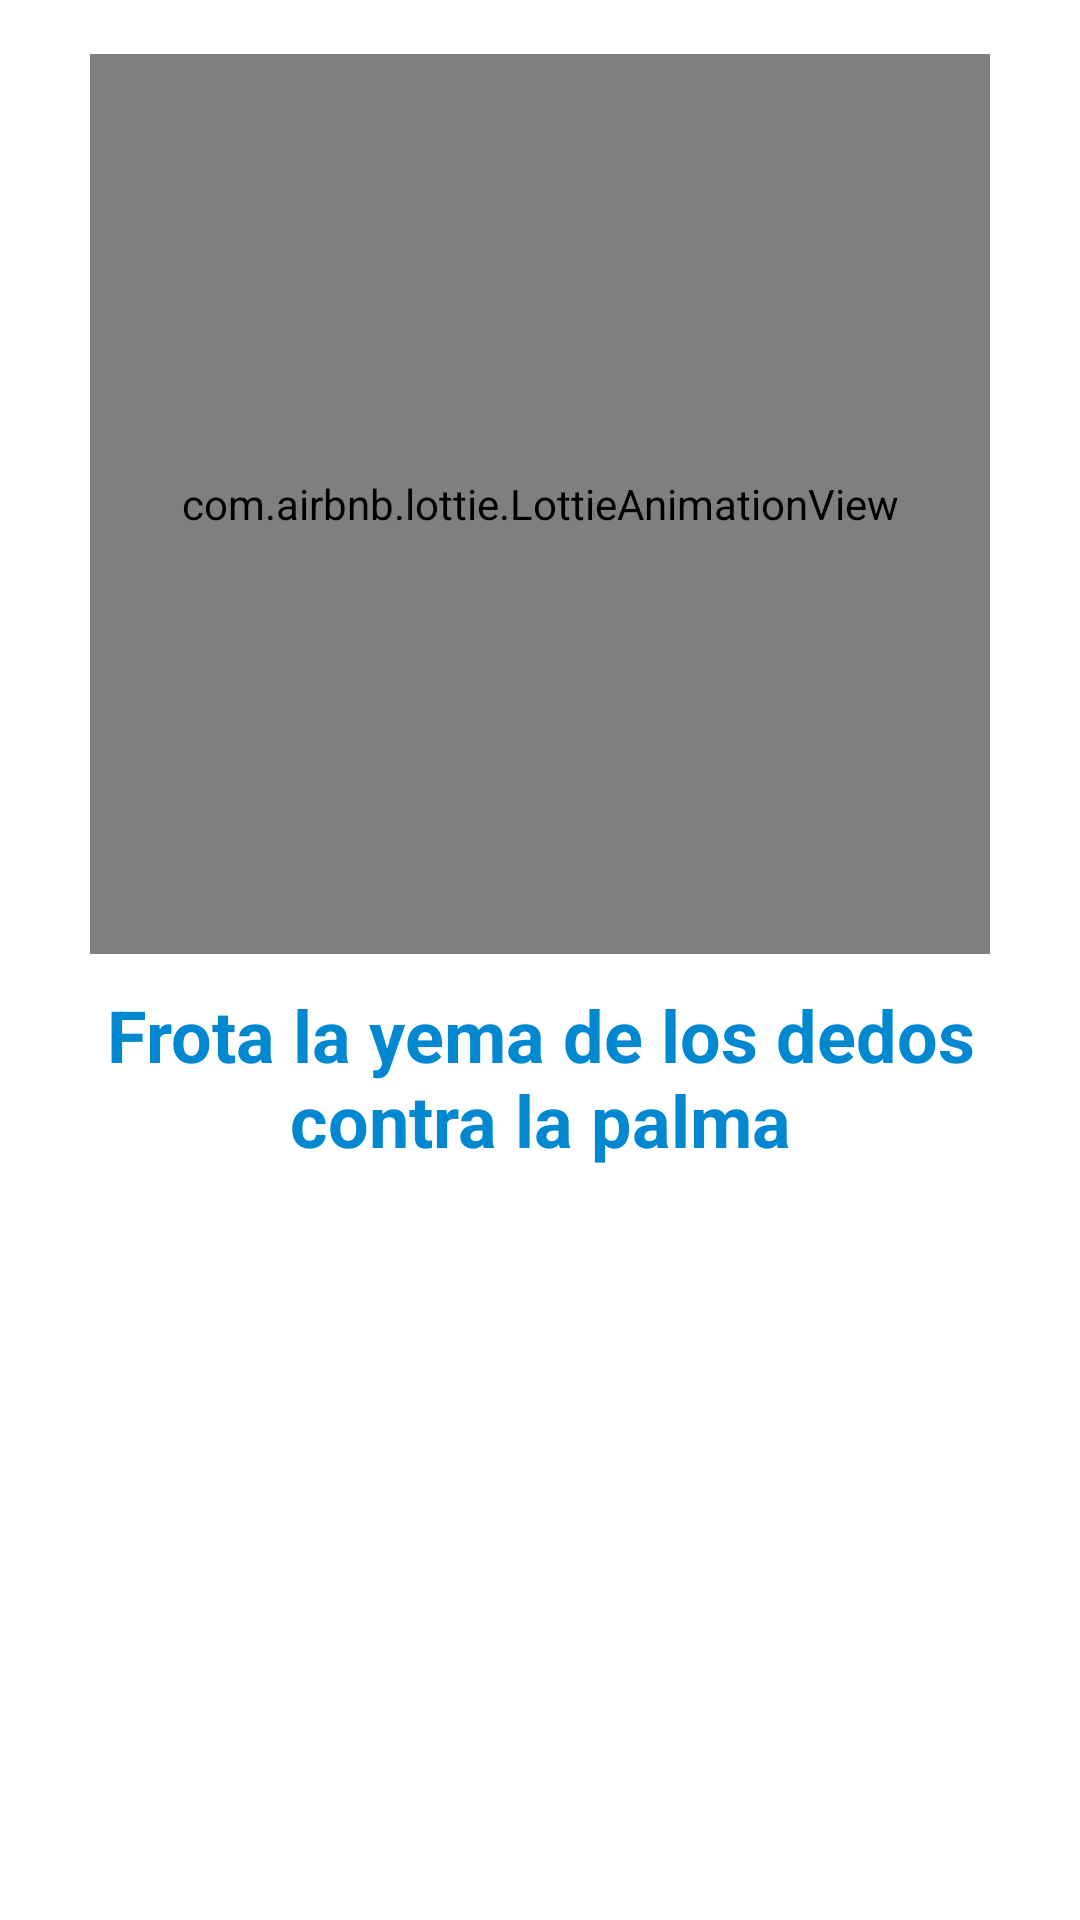

Android layout source for this screen:
<!-- AndroidManifest.xml: application theme AppTheme -->
<!-- res/layout/fragment_four.xml -->
<?xml version="1.0" encoding="utf-8"?>
<androidx.constraintlayout.widget.ConstraintLayout xmlns:android="http://schemas.android.com/apk/res/android"
    xmlns:app="http://schemas.android.com/apk/res-auto"
    xmlns:tools="http://schemas.android.com/tools"
    android:layout_width="match_parent"
    android:layout_height="match_parent"
    tools:context=".wash_steps.FourFragment">

    <com.airbnb.lottie.LottieAnimationView
        android:id="@+id/lottie"
        android:layout_width="300dp"
        android:layout_height="0dp"
        android:layout_marginStart="32dp"
        android:layout_marginTop="32dp"
        android:layout_marginEnd="32dp"
        android:layout_marginBottom="16dp"
        android:scaleType="centerInside"
        app:layout_constraintBottom_toTopOf="@+id/divider"
        app:layout_constraintDimensionRatio="1:1"
        app:layout_constraintEnd_toEndOf="parent"
        app:layout_constraintStart_toStartOf="parent"
        app:layout_constraintTop_toTopOf="parent"
        app:lottie_autoPlay="true"
        app:lottie_fileName="todo.json"
        app:lottie_imageAssetsFolder="assets"
        app:lottie_loop="true"
        app:lottie_speed="1"
        tools:ignore="MissingConstraints" />

    <TextView
        android:id="@+id/textView2"
        style="@style/tViewTittle.center"
        android:layout_width="0dp"
        android:layout_height="wrap_content"
        android:layout_marginStart="32dp"
        android:layout_marginTop="8dp"
        android:layout_marginEnd="32dp"
        android:text="@string/step_four"
        app:layout_constraintEnd_toEndOf="parent"
        app:layout_constraintStart_toStartOf="parent"
        app:layout_constraintTop_toBottomOf="@+id/divider" />

    <View
        android:id="@+id/divider"
        android:layout_width="409dp"
        android:layout_height="1dp"
        android:visibility="invisible"
        android:layout_marginStart="1dp"
        android:layout_marginEnd="1dp"
        android:background="?android:attr/listDivider"
        app:layout_constraintBottom_toBottomOf="parent"
        app:layout_constraintEnd_toEndOf="parent"
        app:layout_constraintStart_toStartOf="parent"
        app:layout_constraintTop_toTopOf="parent" />
</androidx.constraintlayout.widget.ConstraintLayout>
<!-- resources referenced by this layout -->
<resources>
  <string name="step_four">Frota la yema de los dedos contra la palma</string>
  <style name="tViewTittle.center">
          <item name="android:textAlignment">center</item>
      </style>
  <style name="AppTheme" parent="Theme.MaterialComponents.Light.DarkActionBar">
          
          <item name="colorPrimary">@color/colorPrimary</item>
          <item name="colorPrimaryDark">@color/colorPrimaryDark</item>
          <item name="colorAccent">@color/colorAccent</item>
      </style>
  <color name="colorPrimary">#03A9F4</color>
  <color name="colorPrimaryDark">#0288D1</color>
  <color name="colorAccent">#FA202B</color>
</resources>
